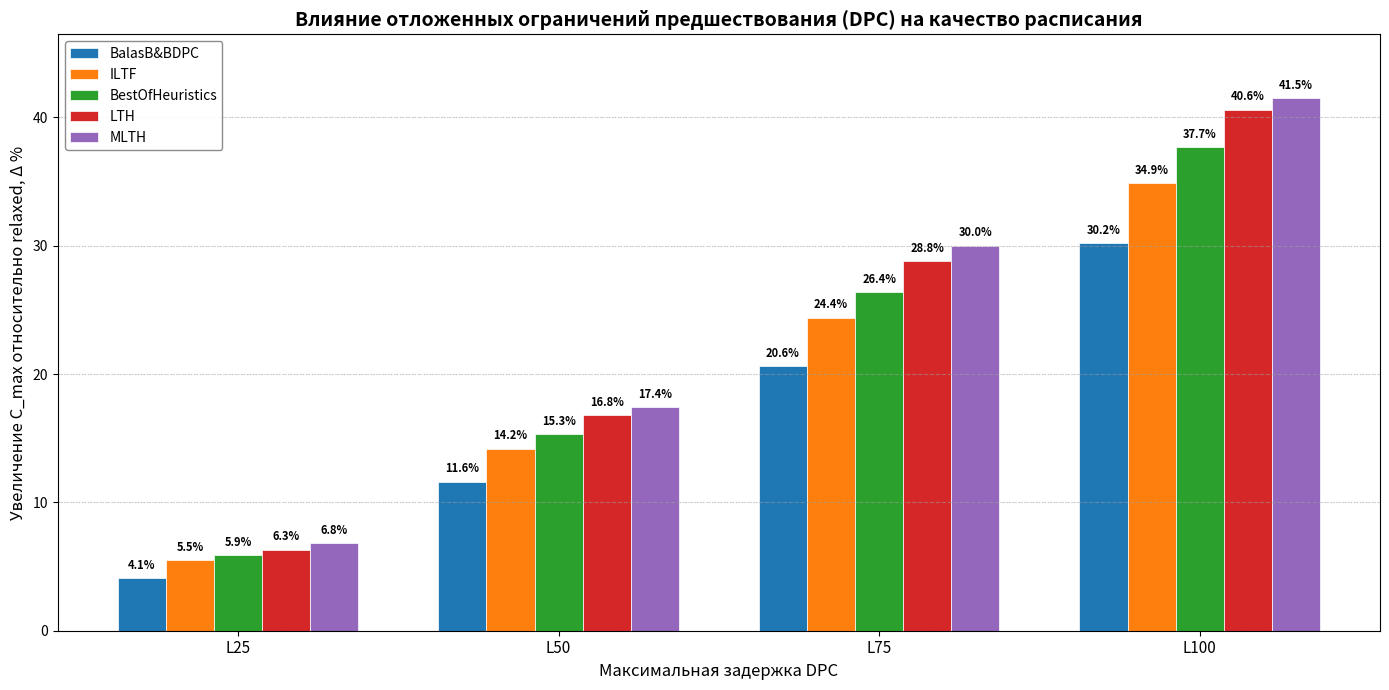

Python code for this plot: (Note: this script raises an exception after producing the figure.)
import matplotlib.pyplot as plt
import numpy as np

# Данные из четырёх таблиц (L25, L50, L75, L100)
# Значения Δ % для каждой эвристики
data = {
    'BalasB&BDPC': [4.1, 11.6, 20.6, 30.2],
    'ILTF': [5.5, 14.2, 24.4, 34.9],
    'BestOfHeuristics': [5.9, 15.3, 26.4, 37.7],
    'LTH': [6.3, 16.8, 28.8, 40.6],
    'MLTH': [6.8, 17.4, 30.0, 41.5],
}

# Уровни L (по оси X)
L_levels = ['L25', 'L50', 'L75', 'L100']
x_pos = np.arange(len(L_levels))

# Цвета для каждой эвристики
colors = {
    'BalasB&BDPC': '#1f77b4',
    'ILTF': '#ff7f0e',
    'BestOfHeuristics': '#2ca02c',
    'LTH': '#d62728',
    'MLTH': '#9467bd',
}

# Создаём график
fig, ax = plt.subplots(figsize=(14, 7))

bar_width = 0.15

for idx, (algo_name, values) in enumerate(data.items()):
    bars = ax.bar(
        x_pos + idx * bar_width - 2 * bar_width,
        values,
        bar_width,
        label=algo_name,
        color=colors[algo_name],
        edgecolor='white',
        linewidth=0.5,
    )
    # Подписи над столбцами
    for bar, val in zip(bars, values):
        height = bar.get_height()
        ax.text(
            bar.get_x() + bar.get_width() / 2.,
            height + 0.5,
            f'{val}%',
            ha='center',
            va='bottom',
            fontsize=8,
            fontweight='bold',
        )

ax.set_xlabel('Максимальная задержка DPC', fontsize=12)
ax.set_ylabel('Увеличение C_max относительно relaxed, Δ %', fontsize=12)
ax.set_title('Влияние отложенных ограничений предшествования (DPC) на качество расписания', fontsize=14, fontweight='bold')
ax.set_xticks(x_pos)
ax.set_xticklabels(L_levels, fontsize=11)
ax.legend(fontsize=10, loc='upper left', framealpha=0.9, edgecolor='gray')
ax.grid(axis='y', linestyle='--', alpha=0.4)
ax.set_ylim(0, max(max(v) for v in data.values()) * 1.12)

# Линии сетки по горизонтали
for y_val in [10, 20, 30, 40]:
    ax.axhline(y=y_val, color='gray', linestyle=':', alpha=0.3, linewidth=0.8)

plt.tight_layout()
plt.savefig('img/rte_delta_comparison.png', dpi=400, bbox_inches='tight')
plt.show()
